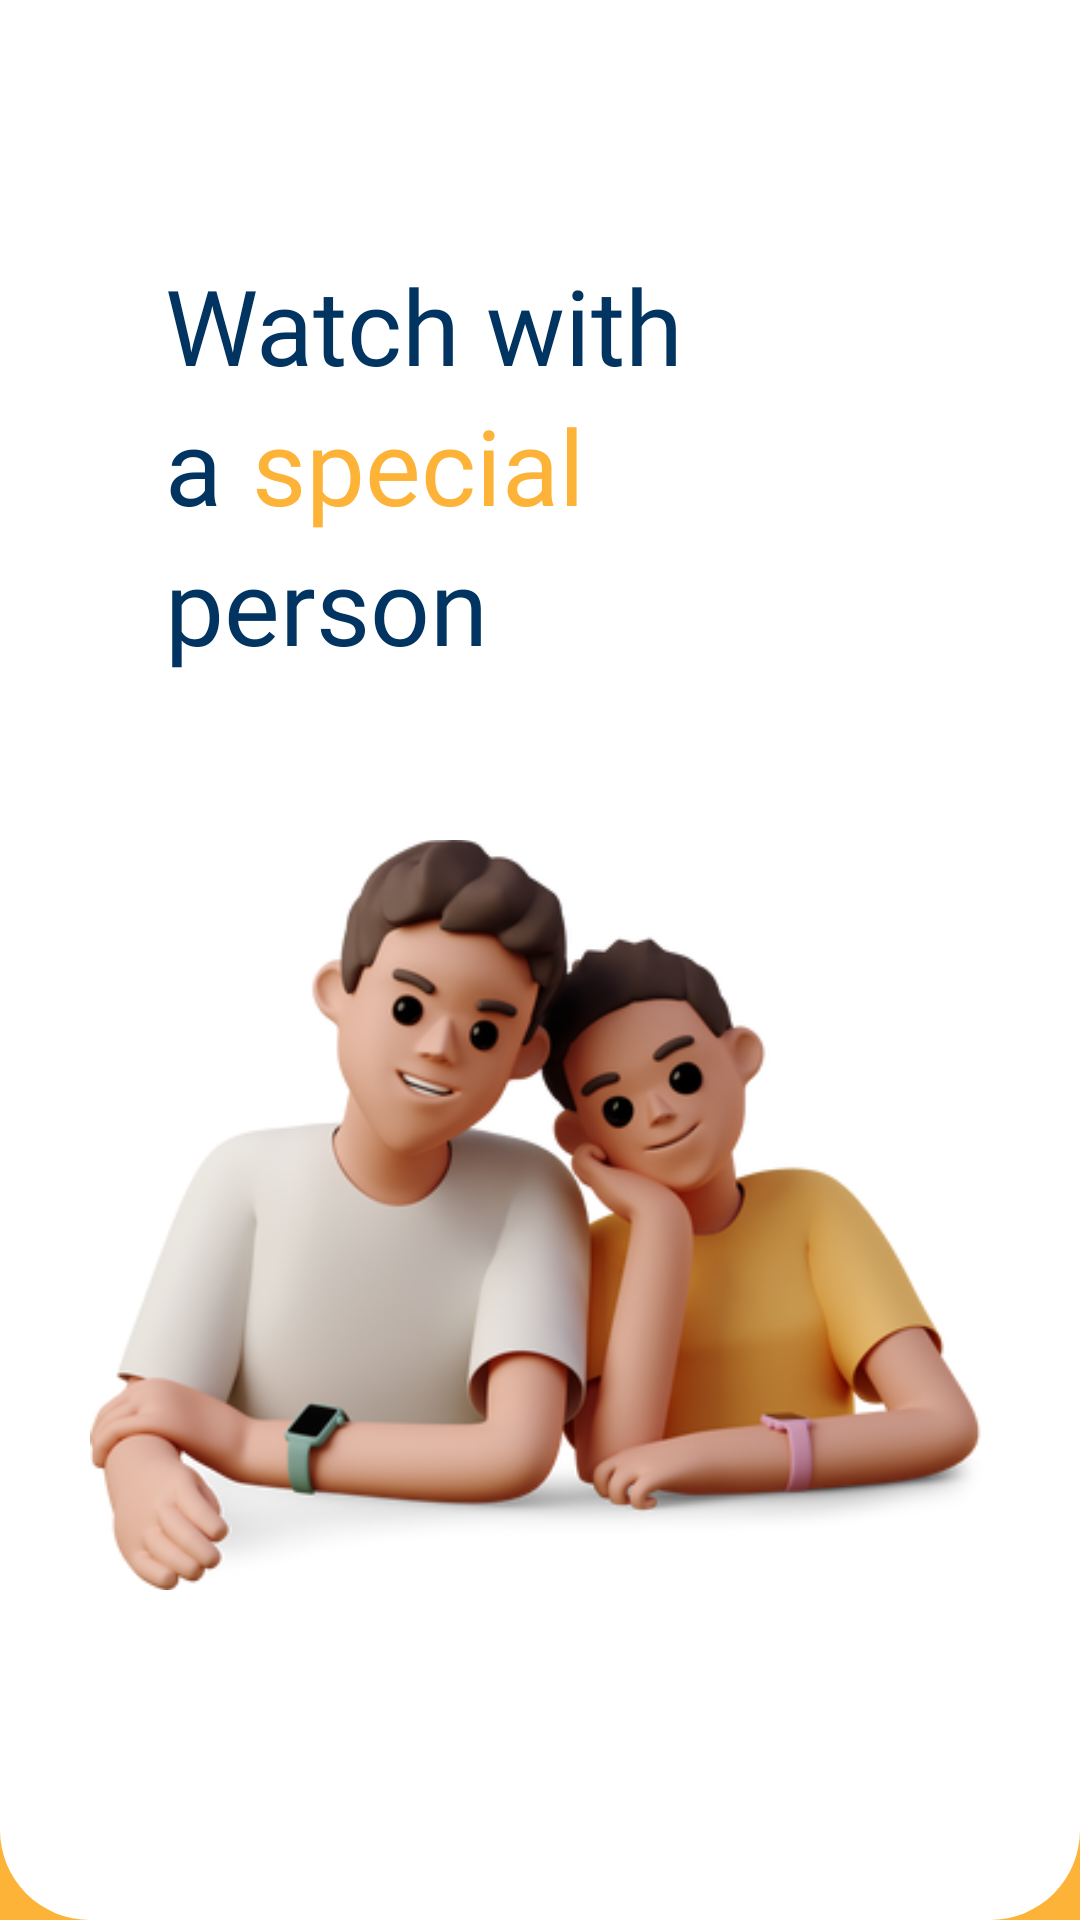

Layout XML and referenced resources for this Android screen:
<!-- AndroidManifest.xml: application theme Theme.CineAngel -->
<!-- res/layout/activity_welcome_page3.xml -->
<?xml version="1.0" encoding="utf-8"?>
<FrameLayout xmlns:android="http://schemas.android.com/apk/res/android"
    xmlns:app="http://schemas.android.com/apk/res-auto"
    xmlns:tools="http://schemas.android.com/tools"
    android:layout_width="match_parent"
    android:layout_height="match_parent"
    tools:context=".WelcomePage.WelcomePageActivity3">

    <RelativeLayout
        android:layout_width="match_parent"
        android:layout_height="match_parent"
        android:orientation="vertical"
        android:background="@color/yellow">

        <LinearLayout
            android:id="@+id/layout_info"
            android:layout_width="match_parent"
            android:layout_height="640dp"
            android:layout_alignParentTop="true"
            android:orientation="vertical"
            android:background="@drawable/layout_rounded">

            <LinearLayout
                android:layout_width="wrap_content"
                android:layout_height="wrap_content"
                android:layout_marginStart="50dp"
                android:orientation="vertical">

                <TextView
                    android:id="@+id/tvYoucan"
                    android:layout_width="wrap_content"
                    android:layout_height="wrap_content"
                    android:text="Watch with"
                    android:layout_marginTop="80dp"
                    android:textSize="35sp"
                    android:fontFamily="@font/poppins_bold"
                    android:textColor="@color/blue"
                    />

                <LinearLayout
                        android:layout_width="wrap_content"
                        android:layout_height="wrap_content"
                        android:orientation="horizontal">
                    <TextView
                        android:id="@+id/tvAnd"
                        android:layout_width="wrap_content"
                        android:layout_height="wrap_content"
                        android:text="a"
                        android:textSize="35sp"
                        android:fontFamily="@font/poppins_bold"
                        android:textColor="@color/blue"
                        />
                    <TextView
                        android:id="@+id/tvMovie"
                        android:layout_width="wrap_content"
                        android:layout_height="wrap_content"
                        android:text="special"
                        android:layout_marginStart="10dp"
                        android:textSize="35sp"
                        android:fontFamily="@font/poppins_bold"
                        android:textColor="@color/yellow"
                        />
                </LinearLayout>

                <TextView
                    android:id="@+id/tvPeople"
                    android:layout_width="wrap_content"
                    android:layout_height="wrap_content"
                    android:text="person"
                    android:textSize="35sp"
                    android:fontFamily="@font/poppins_bold"
                    android:textColor="@color/blue"
                    />
            </LinearLayout>

            <ImageView
                android:id="@+id/ivWp1"
                android:layout_width="300dp"
                android:layout_height="300dp"
                android:layout_marginTop="30dp"
                android:layout_gravity="center_horizontal"
                android:src="@drawable/wp3" />

            <LinearLayout
                android:layout_width="match_parent"
                android:layout_height="wrap_content"
                android:orientation="horizontal"
                android:layout_marginTop="10dp"
                android:id="@+id/llOnboarding"
                android:gravity="center_horizontal">
                <ImageView
                    android:id="@+id/ivDot2"
                    android:layout_width="20dp"
                    android:layout_height="20dp"
                    android:src="@drawable/dot_grey" />
                <ImageView
                    android:id="@+id/ivDot3"
                    android:layout_width="20dp"
                    android:layout_height="20dp"
                    android:src="@drawable/dot_grey" />
                <ImageView
                    android:id="@+id/ivDot1"
                    android:layout_width="20dp"
                    android:layout_height="20dp"
                    android:src="@drawable/dot_blue" />
            </LinearLayout>


        </LinearLayout>

        <com.google.android.material.button.MaterialButton
            android:id="@+id/btnGetStarted"
            android:layout_width="200dp"
            android:layout_height="50dp"
            android:layout_marginLeft="100dp"
            android:layout_marginRight="20dp"
            android:layout_marginTop="660dp"
            android:backgroundTint="@color/blue"
            android:text="Get started now"
            app:cornerRadius="13dp"
            android:textSize="17sp"
            android:fontFamily="@font/poppins_bold"
            android:textColor="@color/yellow" />
    </RelativeLayout>
</FrameLayout>
<!-- resources referenced by this layout -->
<resources>
  <color name="blue">#013461</color>
  <color name="yellow">#FDB338</color>
  <!-- drawable layout_rounded (drawable) -->
  <?xml version="1.0" encoding="UTF-8"?>
  <shape xmlns:tools="http://schemas.android.com/tools"
      xmlns:android="http://schemas.android.com/apk/res/android"
      tools:ignore="MissingDefaultResource">
      <solid android:color="@color/white"/>
  
      <padding
          android:left="5dp"
          android:top="5dp"
          android:right="5dp"
          android:bottom="5dp"/>
  
      <corners
          android:bottomLeftRadius="30dp"
          android:bottomRightRadius="30dp"/>
  </shape>
  <!-- drawable wp3: png bitmap (drawable, 150772 bytes) -->
  <style name="Theme.CineAngel" parent="Base.Theme.CineAngel" />
  <color name="white">#FFFFFFFF</color>
  <style name="Base.Theme.CineAngel" parent="Theme.Material3.DayNight.NoActionBar">
           Customize your light theme here.
           <item name="colorPrimary">@color/blue</item>
      </style>
</resources>
